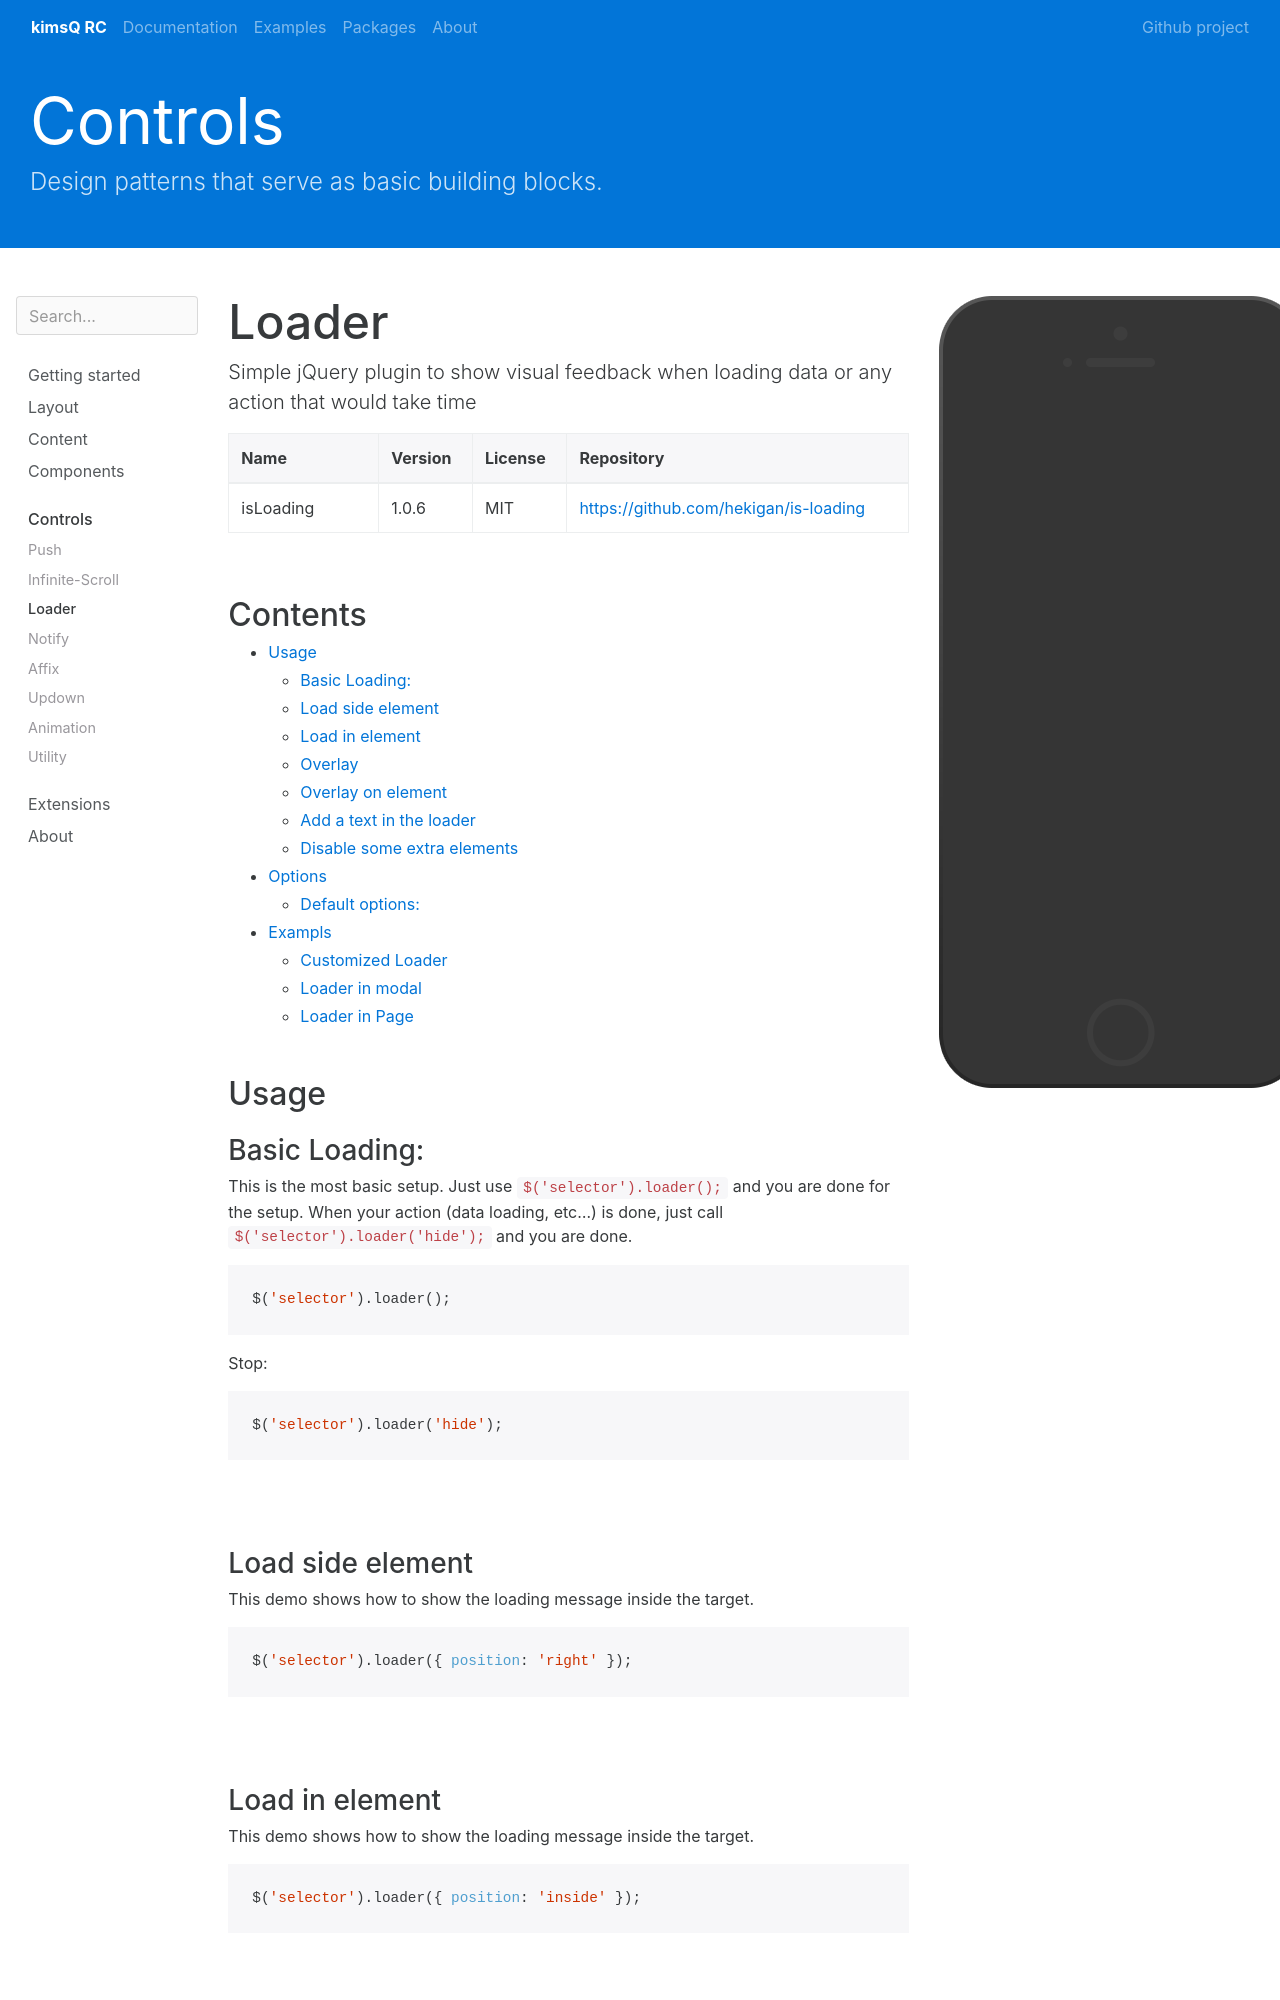

repository: kimsQ/rc · page: controls/loader/index.html · generator: jekyll

---
layout: preview
preview: loader
title: Loader
group: controls
---

Simple jQuery plugin to show visual feedback when loading data or any action that would take time

<div class="table-responsive">
  <table class="table table-bordered">
    <thead>
     <tr class="bg-faded">
       <th style="width: 150px;">Name</th>
       <th>Version</th>
       <th>License</th>
       <th>Repository</th>
     </tr>
    </thead>
    <tbody>
     <tr>
      <td>isLoading</td>
      <td>1.0.6</td>
      <td>MIT</td>
       <td>
        <a href="https://github.com/hekigan/is-loading">https://github.com/hekigan/is-loading</a>
       </td>
     </tr>
    </tbody>
  </table>
</div>



## Contents

* Will be replaced with the ToC, excluding the "Contents" header
{:toc}

## Usage

### Basic Loading:

This is the most basic setup. Just use `$('selector').loader();` and you are done for the setup.
When your action (data loading, etc...) is done, just call `$('selector').loader('hide');` and you are done.

{% highlight js %}
$('selector').loader();
{% endhighlight %}

Stop:
{% highlight js %}
$('selector').loader('hide');
{% endhighlight %}
<br><br>

### Load side element
This demo shows how to show the loading message inside the target.

{% highlight js %}
$('selector').loader({ position: 'right' });
{% endhighlight %}
<br><br>

### Load in element
This demo shows how to show the loading message inside the target.

{% highlight js %}
$('selector').loader({ position: 'inside' });
{% endhighlight %}
<br><br>

### Overlay
{% highlight js %}
$.loader();
{% endhighlight %}
<br><br>

### Overlay on element
{% highlight js %}
$('selector').loader({ position: 'overlay' });
{% endhighlight %}
<br><br>
